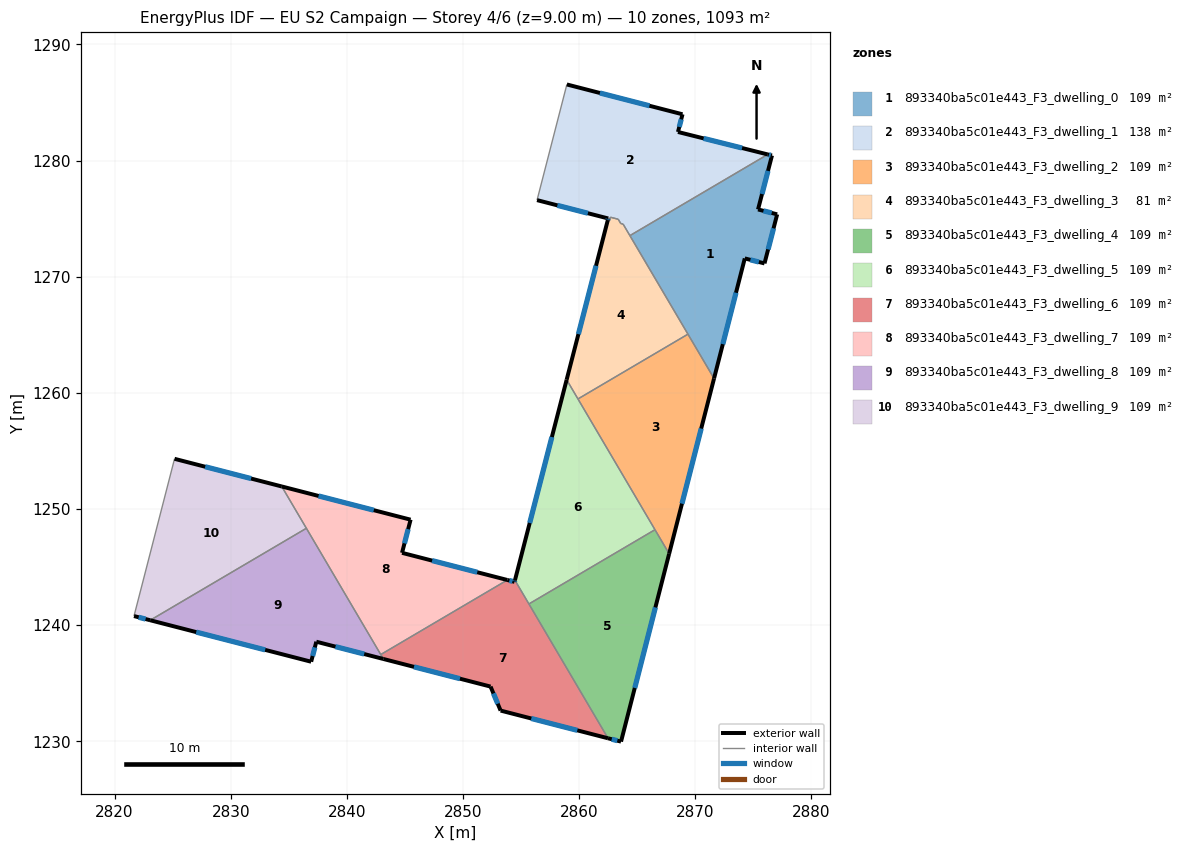
=== STOREY PLAN SPEC (per zone: floor XY polygon, exterior-wall plan segments, windows/doors) ===
zone 1: 893340ba5c01e443_F3_dwelling_0  (109.3 m²)
  floor: (2876.60, 1280.43) (2875.40, 1275.79) (2877.05, 1275.37) (2875.96, 1271.14) (2874.26, 1271.57) (2871.61, 1261.24) (2864.37, 1273.54) (2876.23, 1280.53)
  exterior wall: (2875.96, 1271.14) – (2877.05, 1275.37)  [4.4 m]
    window: (2876.27, 1272.35) – (2876.74, 1274.16)  [2.4 m²]
  exterior wall: (2874.26, 1271.57) – (2875.96, 1271.14)  [1.8 m]
    window: (2874.75, 1271.45) – (2875.47, 1271.26)  [1.0 m²]
  exterior wall: (2871.61, 1261.24) – (2874.26, 1271.57)  [10.7 m]
    window: (2872.37, 1264.19) – (2873.50, 1268.62)  [5.9 m²]
  exterior wall: (2876.60, 1280.43) – (2876.23, 1280.53)  [0.4 m]
    window: (2876.50, 1280.46) – (2876.34, 1280.50)  [0.2 m²]
  exterior wall: (2875.40, 1275.79) – (2876.60, 1280.43)  [4.8 m]
    window: (2875.74, 1277.12) – (2876.26, 1279.11)  [2.6 m²]
  exterior wall: (2877.05, 1275.37) – (2875.40, 1275.79)  [1.7 m]
    window: (2876.58, 1275.49) – (2875.87, 1275.67)  [0.9 m²]
  interior walls: 3
zone 2: 893340ba5c01e443_F3_dwelling_1  (137.7 m²)
  floor: (2876.23, 1280.53) (2864.37, 1273.54) (2863.78, 1274.53) (2863.58, 1274.58) (2863.36, 1274.95) (2862.69, 1275.12) (2862.61, 1274.83) (2862.47, 1274.87) (2862.50, 1275.01) (2856.37, 1276.59) (2858.94, 1286.55) (2868.90, 1283.98) (2868.51, 1282.46)
  exterior wall: (2862.50, 1275.01) – (2862.47, 1274.87)  [0.1 m]
    window: (2862.49, 1274.97) – (2862.48, 1274.91)  [0.1 m²]
  exterior wall: (2856.37, 1276.59) – (2862.50, 1275.01)  [6.3 m]
    window: (2858.12, 1276.14) – (2860.75, 1275.46)  [3.5 m²]
  exterior wall: (2868.90, 1283.98) – (2858.94, 1286.55)  [10.3 m]
    window: (2866.05, 1284.72) – (2861.79, 1285.82)  [5.7 m²]
  exterior wall: (2868.51, 1282.46) – (2868.90, 1283.98)  [1.6 m]
    window: (2868.62, 1282.89) – (2868.79, 1283.55)  [0.9 m²]
  exterior wall: (2876.23, 1280.53) – (2868.51, 1282.46)  [8.0 m]
    window: (2874.03, 1281.08) – (2870.71, 1281.91)  [4.4 m²]
  interior walls: 8
zone 3: 893340ba5c01e443_F3_dwelling_2  (109.3 m²)
  floor: (2869.37, 1265.05) (2871.61, 1261.24) (2867.75, 1246.14) (2859.90, 1259.47)
  exterior wall: (2867.75, 1246.14) – (2871.61, 1261.24)  [15.6 m]
    window: (2868.85, 1250.46) – (2870.51, 1256.92)  [8.6 m²]
  interior walls: 4
zone 4: 893340ba5c01e443_F3_dwelling_3  (80.9 m²)
  floor: (2863.78, 1274.53) (2869.37, 1265.05) (2859.90, 1259.47) (2858.92, 1261.13) (2862.47, 1274.87) (2862.61, 1274.83) (2862.69, 1275.12) (2863.36, 1274.95) (2863.58, 1274.58)
  exterior wall: (2862.47, 1274.87) – (2858.92, 1261.13)  [14.2 m]
    window: (2861.45, 1270.94) – (2859.93, 1265.05)  [7.8 m²]
  interior walls: 9
zone 5: 893340ba5c01e443_F3_dwelling_4  (109.3 m²)
  floor: (2866.53, 1248.21) (2867.75, 1246.14) (2863.60, 1229.97) (2862.48, 1230.26) (2855.67, 1241.82)
  exterior wall: (2863.60, 1229.97) – (2867.75, 1246.14)  [16.7 m]
    window: (2864.79, 1234.59) – (2866.56, 1241.52)  [9.2 m²]
  exterior wall: (2862.48, 1230.26) – (2863.60, 1229.97)  [1.2 m]
    window: (2862.80, 1230.17) – (2863.28, 1230.05)  [0.6 m²]
  interior walls: 3
zone 6: 893340ba5c01e443_F3_dwelling_5  (109.3 m²)
  floor: (2858.92, 1261.13) (2866.53, 1248.21) (2855.67, 1241.82) (2854.47, 1243.86)
  exterior wall: (2858.92, 1261.13) – (2854.47, 1243.86)  [17.8 m]
    window: (2857.65, 1256.19) – (2855.74, 1248.79)  [9.8 m²]
  interior walls: 4
zone 7: 893340ba5c01e443_F3_dwelling_6  (109.3 m²)
  floor: (2854.47, 1243.86) (2862.48, 1230.26) (2853.24, 1232.64) (2852.37, 1234.71) (2843.14, 1237.08) (2842.92, 1237.46) (2853.82, 1243.88) (2854.43, 1243.72)
  exterior wall: (2854.43, 1243.72) – (2853.82, 1243.88)  [0.6 m]
    window: (2854.26, 1243.77) – (2853.99, 1243.84)  [0.4 m²]
  exterior wall: (2854.47, 1243.86) – (2854.43, 1243.72)  [0.1 m]
    window: (2854.46, 1243.82) – (2854.45, 1243.76)  [0.1 m²]
  exterior wall: (2853.24, 1232.64) – (2862.48, 1230.26)  [9.6 m]
    window: (2855.88, 1231.96) – (2859.84, 1230.94)  [5.3 m²]
  exterior wall: (2852.37, 1234.71) – (2853.24, 1232.64)  [2.2 m]
    window: (2852.62, 1234.12) – (2852.99, 1233.23)  [1.2 m²]
  exterior wall: (2843.14, 1237.08) – (2852.37, 1234.71)  [9.5 m]
    window: (2845.78, 1236.40) – (2849.73, 1235.39)  [5.3 m²]
  interior walls: 4
zone 8: 893340ba5c01e443_F3_dwelling_7  (109.3 m²)
  floor: (2853.82, 1243.88) (2842.92, 1237.46) (2834.39, 1251.94) (2845.48, 1249.08) (2844.75, 1246.22)
  exterior wall: (2853.82, 1243.88) – (2844.75, 1246.22)  [9.4 m]
    window: (2851.23, 1244.55) – (2847.34, 1245.55)  [5.2 m²]
  exterior wall: (2845.48, 1249.08) – (2834.39, 1251.94)  [11.5 m]
    window: (2842.32, 1249.89) – (2837.56, 1251.12)  [6.3 m²]
  exterior wall: (2844.75, 1246.22) – (2845.48, 1249.08)  [2.9 m]
    window: (2844.96, 1247.04) – (2845.27, 1248.26)  [1.6 m²]
  interior walls: 3
zone 9: 893340ba5c01e443_F3_dwelling_8  (109.3 m²)
  floor: (2836.51, 1248.34) (2843.14, 1237.08) (2837.37, 1238.57) (2836.92, 1236.85) (2823.07, 1240.42)
  exterior wall: (2837.37, 1238.57) – (2843.14, 1237.08)  [6.0 m]
    window: (2839.02, 1238.15) – (2841.49, 1237.51)  [3.3 m²]
  exterior wall: (2836.92, 1236.85) – (2837.37, 1238.57)  [1.8 m]
    window: (2837.05, 1237.34) – (2837.24, 1238.08)  [1.0 m²]
  exterior wall: (2823.07, 1240.42) – (2836.92, 1236.85)  [14.3 m]
    window: (2827.03, 1239.40) – (2832.96, 1237.87)  [7.9 m²]
  interior walls: 3
zone 10: 893340ba5c01e443_F3_dwelling_9  (109.3 m²)
  floor: (2834.39, 1251.94) (2836.51, 1248.34) (2823.07, 1240.42) (2821.67, 1240.78) (2825.16, 1254.32)
  exterior wall: (2821.67, 1240.78) – (2823.07, 1240.42)  [1.4 m]
    window: (2822.07, 1240.68) – (2822.67, 1240.52)  [0.8 m²]
  exterior wall: (2834.39, 1251.94) – (2825.16, 1254.32)  [9.5 m]
    window: (2831.75, 1252.62) – (2827.80, 1253.64)  [5.3 m²]
  interior walls: 3

=== DERIVED (storey summary) ===
Building: EU S2 Campaign
Storey: 4 of 6  (floor level z = 9.00 m)
Storey gross floor area: 1093.3 m²
Zones on this storey: 10
  - 893340ba5c01e443_F3_dwelling_0: floor 109.3 m²; exterior wall 23.7 m (71.0 m²); 6 window(s) 13.0 m²; WWR 18.4%
  - 893340ba5c01e443_F3_dwelling_1: floor 137.7 m²; exterior wall 26.3 m (78.9 m²); 5 window(s) 14.5 m²; WWR 18.4%
  - 893340ba5c01e443_F3_dwelling_2: floor 109.3 m²; exterior wall 15.6 m (46.7 m²); 1 window(s) 8.6 m²; WWR 18.4%
  - 893340ba5c01e443_F3_dwelling_3: floor 80.9 m²; exterior wall 14.2 m (42.6 m²); 1 window(s) 7.8 m²; WWR 18.4%
  - 893340ba5c01e443_F3_dwelling_4: floor 109.3 m²; exterior wall 17.9 m (53.6 m²); 2 window(s) 9.8 m²; WWR 18.4%
  - 893340ba5c01e443_F3_dwelling_5: floor 109.3 m²; exterior wall 17.8 m (53.5 m²); 1 window(s) 9.8 m²; WWR 18.4%
  - 893340ba5c01e443_F3_dwelling_6: floor 109.3 m²; exterior wall 22.1 m (66.3 m²); 5 window(s) 12.2 m²; WWR 18.4%
  - 893340ba5c01e443_F3_dwelling_7: floor 109.3 m²; exterior wall 23.8 m (71.3 m²); 3 window(s) 13.1 m²; WWR 18.4%
  - 893340ba5c01e443_F3_dwelling_8: floor 109.3 m²; exterior wall 22.1 m (66.2 m²); 3 window(s) 12.2 m²; WWR 18.4%
  - 893340ba5c01e443_F3_dwelling_9: floor 109.3 m²; exterior wall 11.0 m (32.9 m²); 2 window(s) 6.0 m²; WWR 18.4%
Zone adjacency (shared interzone walls):
  - 893340ba5c01e443_F3_dwelling_0 ↔ 893340ba5c01e443_F3_dwelling_1
  - 893340ba5c01e443_F3_dwelling_0 ↔ 893340ba5c01e443_F3_dwelling_2
  - 893340ba5c01e443_F3_dwelling_0 ↔ 893340ba5c01e443_F3_dwelling_3
  - 893340ba5c01e443_F3_dwelling_1 ↔ 893340ba5c01e443_F3_dwelling_3
  - 893340ba5c01e443_F3_dwelling_2 ↔ 893340ba5c01e443_F3_dwelling_3
  - 893340ba5c01e443_F3_dwelling_2 ↔ 893340ba5c01e443_F3_dwelling_4
  - 893340ba5c01e443_F3_dwelling_2 ↔ 893340ba5c01e443_F3_dwelling_5
  - 893340ba5c01e443_F3_dwelling_3 ↔ 893340ba5c01e443_F3_dwelling_5
  - 893340ba5c01e443_F3_dwelling_4 ↔ 893340ba5c01e443_F3_dwelling_5
  - 893340ba5c01e443_F3_dwelling_4 ↔ 893340ba5c01e443_F3_dwelling_6
  - 893340ba5c01e443_F3_dwelling_5 ↔ 893340ba5c01e443_F3_dwelling_6
  - 893340ba5c01e443_F3_dwelling_6 ↔ 893340ba5c01e443_F3_dwelling_7
  - 893340ba5c01e443_F3_dwelling_6 ↔ 893340ba5c01e443_F3_dwelling_8
  - 893340ba5c01e443_F3_dwelling_7 ↔ 893340ba5c01e443_F3_dwelling_8
  - 893340ba5c01e443_F3_dwelling_7 ↔ 893340ba5c01e443_F3_dwelling_9
  - 893340ba5c01e443_F3_dwelling_8 ↔ 893340ba5c01e443_F3_dwelling_9